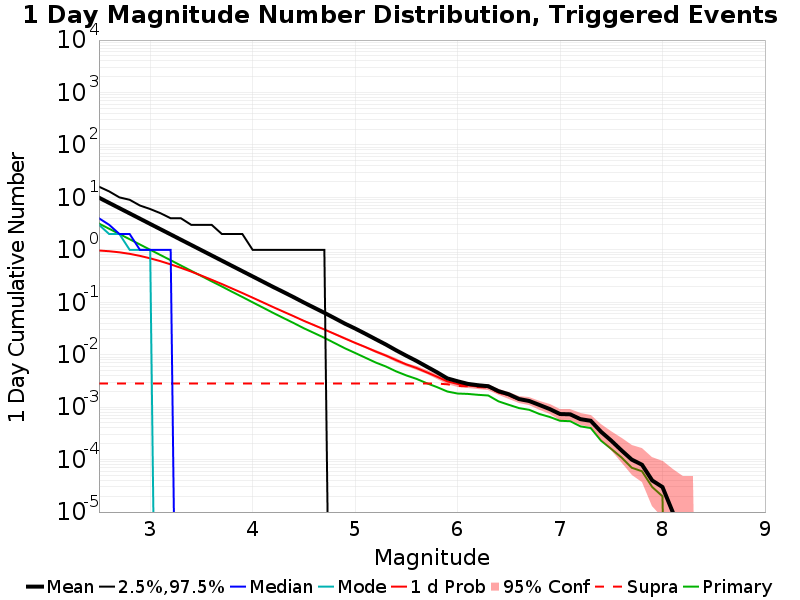

The data file committed next to this chart (first rows):
Mag, Mean, 2.5 %ile, 97.5 %ile, Median, Mode, 1 d Probability, 1 d Supra-Seis Prob, Primary Aftershocks Mean
2.5, 9.884, 0.0, 16.0, 4.0, 3.0, 0.9715, 0.00282, 3.172
2.6, 7.849, 0.0, 13.0, 3.0, 2.0, 0.9409, 0.00282, 2.522
2.7, 6.234, 0.0, 10.0, 2.0, 2.0, 0.8968, 0.00282, 2.004
2.8, 4.952, 0.0, 9.0, 2.0, 1.0, 0.839, 0.00282, 1.592
2.9, 3.931, 0.0, 7.0, 1.0, 1.0, 0.7672, 0.00282, 1.265
3.0, 3.118, 0.0, 6.0, 1.0, 1.0, 0.6888, 0.00282, 1.003
3.1, 2.477, 0.0, 5.0, 1.0, 0.0, 0.6083, 0.00282, 0.7971
3.2, 1.968, 0.0, 4.0, 1.0, 0.0, 0.528, 0.00282, 0.6334
3.3, 1.561, 0.0, 4.0, 0.0, 0.0, 0.4532, 0.00282, 0.5023
3.4, 1.241, 0.0, 3.0, 0.0, 0.0, 0.3852, 0.00282, 0.3988
3.5, 0.9852, 0.0, 3.0, 0.0, 0.0, 0.3227, 0.00282, 0.3165
3.6, 0.7827, 0.0, 3.0, 0.0, 0.0, 0.2685, 0.00282, 0.2509
3.7, 0.6215, 0.0, 2.0, 0.0, 0.0, 0.2228, 0.00282, 0.2001
3.8, 0.4934, 0.0, 2.0, 0.0, 0.0, 0.1828, 0.00282, 0.1583
3.9, 0.3921, 0.0, 2.0, 0.0, 0.0, 0.1501, 0.00282, 0.1262
4.0, 0.3114, 0.0, 1.0, 0.0, 0.0, 0.1224, 0.00282, 0.09985
4.1, 0.2473, 0.0, 1.0, 0.0, 0.0, 0.09969, 0.00282, 0.07931
4.2, 0.1962, 0.0, 1.0, 0.0, 0.0, 0.08101, 0.00282, 0.06279
4.3, 0.1572, 0.0, 1.0, 0.0, 0.0, 0.06628, 0.00282, 0.05019
4.4, 0.1252, 0.0, 1.0, 0.0, 0.0, 0.05436, 0.00282, 0.04025
4.5, 0.09893, 0.0, 1.0, 0.0, 0.0, 0.04422, 0.00282, 0.03195
4.6, 0.07891, 0.0, 1.0, 0.0, 0.0, 0.03662, 0.00282, 0.02593
4.7, 0.06306, 0.0, 1.0, 0.0, 0.0, 0.03032, 0.00282, 0.02102
4.8, 0.04981, 0.0, 0.0, 0.0, 0.0, 0.02492, 0.00282, 0.0167
4.9, 0.0392, 0.0, 0.0, 0.0, 0.0, 0.02039, 0.00282, 0.01328
5.0, 0.03161, 0.0, 0.0, 0.0, 0.0, 0.01687, 0.00282, 0.01082
5.1, 0.02511, 0.0, 0.0, 0.0, 0.0, 0.01404, 0.00282, 0.00878
5.2, 0.0198, 0.0, 0.0, 0.0, 0.0, 0.01154, 0.00282, 0.00712
5.3, 0.01567, 0.0, 0.0, 0.0, 0.0, 0.00965, 0.00282, 0.00597
5.4, 0.01216, 0.0, 0.0, 0.0, 0.0, 0.0079, 0.00282, 0.00482
5.5, 0.00957, 0.0, 0.0, 0.0, 0.0, 0.00654, 0.00282, 0.00403
5.6, 0.0076, 0.0, 0.0, 0.0, 0.0, 0.00558, 0.00282, 0.00346
5.7, 0.00592, 0.0, 0.0, 0.0, 0.0, 0.00461, 0.00282, 0.00286
5.8, 0.00462, 0.0, 0.0, 0.0, 0.0, 0.00381, 0.00282, 0.00241
5.9, 0.00354, 0.0, 0.0, 0.0, 0.0, 0.0031, 0.00273, 0.00199
6.0, 0.00312, 0.0, 0.0, 0.0, 0.0, 0.00278, 0.00254, 0.00182
6.1, 0.00278, 0.0, 0.0, 0.0, 0.0, 0.0026, 0.0025, 0.00179
6.2, 0.00262, 0.0, 0.0, 0.0, 0.0, 0.00247, 0.00242, 0.00172
6.3, 0.00251, 0.0, 0.0, 0.0, 0.0, 0.00241, 0.00236, 0.00167
6.4, 0.00202, 0.0, 0.0, 0.0, 0.0, 0.00194, 0.0019, 0.00129
6.5, 0.00176, 0.0, 0.0, 0.0, 0.0, 0.00168, 0.00166, 0.00111
6.6, 0.00143, 0.0, 0.0, 0.0, 0.0, 0.00139, 0.00139, 9.6E-4
6.7, 0.00131, 0.0, 0.0, 0.0, 0.0, 0.00129, 0.00129, 8.9E-4
6.8, 0.0011, 0.0, 0.0, 0.0, 0.0, 0.00108, 0.00108, 7.4E-4
6.9, 9.2E-4, 0.0, 0.0, 0.0, 0.0, 9.1E-4, 9.1E-4, 6.5E-4
7.0, 7.4E-4, 0.0, 0.0, 0.0, 0.0, 7.3E-4, 7.3E-4, 5.5E-4
7.1, 7.3E-4, 0.0, 0.0, 0.0, 0.0, 7.2E-4, 7.2E-4, 5.4E-4
7.2, 5.9E-4, 0.0, 0.0, 0.0, 0.0, 5.9E-4, 5.9E-4, 4.3E-4
7.3, 5.5E-4, 0.0, 0.0, 0.0, 0.0, 5.5E-4, 5.5E-4, 4.0E-4
7.4, 3.4E-4, 0.0, 0.0, 0.0, 0.0, 3.4E-4, 3.4E-4, 2.3E-4
7.5, 2.3E-4, 0.0, 0.0, 0.0, 0.0, 2.3E-4, 2.3E-4, 1.6E-4
7.6, 1.5E-4, 0.0, 0.0, 0.0, 0.0, 1.5E-4, 1.5E-4, 1.1E-4
7.7, 1.0E-4, 0.0, 0.0, 0.0, 0.0, 1.0E-4, 1.0E-4, 7.0E-5
7.8, 8.0E-5, 0.0, 0.0, 0.0, 0.0, 8.0E-5, 8.0E-5, 6.0E-5
7.9, 4.0E-5, 0.0, 0.0, 0.0, 0.0, 4.0E-5, 4.0E-5, 3.0E-5
8.0, 3.0E-5, 0.0, 0.0, 0.0, 0.0, 3.0E-5, 3.0E-5, 2.0E-5
8.1, 1.0E-5, 0.0, 0.0, 0.0, 0.0, 1.0E-5, 1.0E-5, 0.0
8.2, 0.0, 0.0, 0.0, 0.0, 0.0, 0.0, 0.0, 0.0
8.3, 0.0, 0.0, 0.0, 0.0, 0.0, 0.0, 0.0, 0.0
8.4, 0.0, 0.0, 0.0, 0.0, 0.0, 0.0, 0.0, 0.0
... 6 more rows
